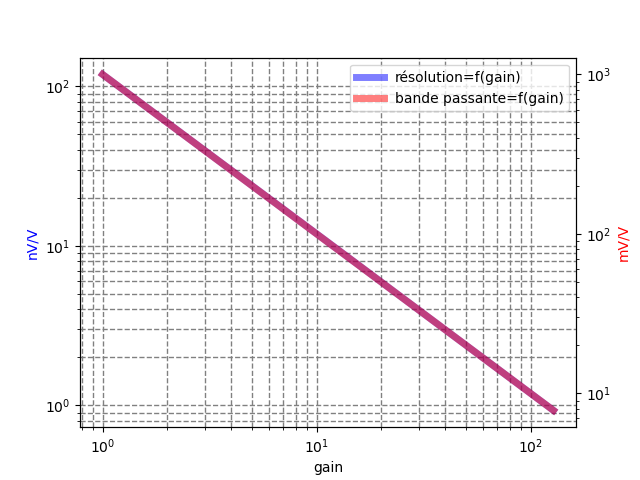

Data behind this chart, as committed beside it:
gain, résolution, bande passante
1, 119, 1000
8, 14.9, 125
16, 7.45, 62.5
32, 3.72, 31.25
64, 1.86, 15.62
128, 0.93, 7.812
